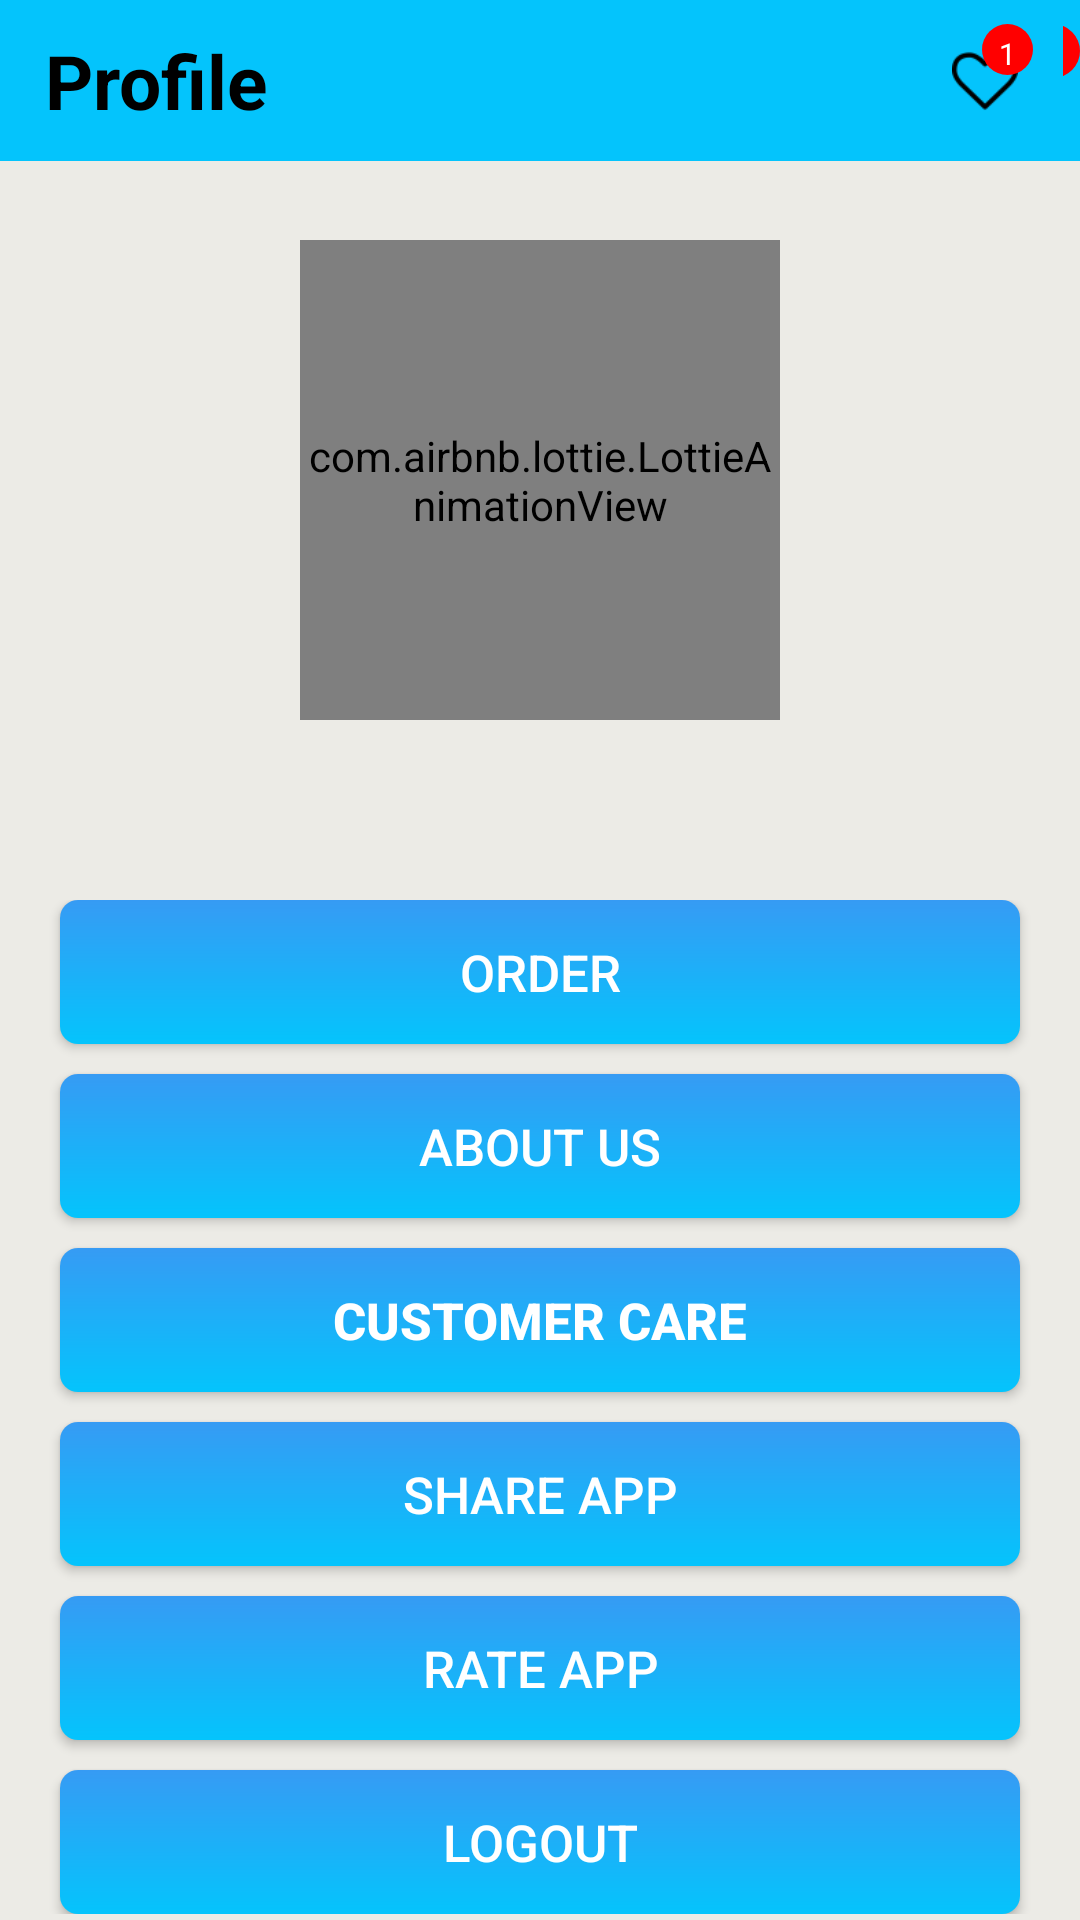

Layout XML and referenced resources for this Android screen:
<!-- AndroidManifest.xml: application theme Theme.Anaghafish -->
<!-- res/layout/fragment_profile.xml -->
<?xml version="1.0" encoding="utf-8"?>
<RelativeLayout xmlns:android="http://schemas.android.com/apk/res/android"
    xmlns:tools="http://schemas.android.com/tools"
    android:layout_width="match_parent"
    android:layout_height="match_parent"
    xmlns:app="http://schemas.android.com/apk/res-auto"
    android:background="@color/light"
    tools:context=".Useractivity.ProfileFragment">
    <RelativeLayout
        android:id="@+id/rel1"
        android:layout_width="match_parent"
        android:layout_height="wrap_content"
        app:layout_constraintEnd_toEndOf="parent"
        app:layout_constraintStart_toStartOf="parent"
        app:layout_constraintTop_toTopOf="parent">
        <LinearLayout
            android:layout_width="match_parent"
            android:layout_height="wrap_content"
            android:background="@color/skyblue"
            android:orientation="horizontal">

            <TextView
                android:id="@+id/textView2"
                android:layout_width="wrap_content"
                android:layout_height="wrap_content"
                android:layout_marginTop="10dp"
                android:text="Profile"
                android:layout_marginStart="15dp"
                android:layout_marginBottom="10dp"
                android:background="@android:color/transparent"
                android:textColor="@color/black"
                android:textSize="25dp"
                android:textStyle="bold"
                app:layout_constraintEnd_toEndOf="parent"
                app:layout_constraintStart_toStartOf="parent"
                app:layout_constraintTop_toTopOf="parent" />

            <ImageView
                android:layout_width="28dp"
                android:layout_height="28dp"
                android:layout_marginTop="14dp"
                android:layout_marginStart="190dp"
                android:src="@drawable/baseline_search_24"
                android:background="@android:color/transparent"
                />
          
            
            <FrameLayout
                android:layout_width="wrap_content"
                android:layout_height="wrap_content"
                android:background="@android:color/transparent"
                android:layout_marginStart="10dp"
                >

                <ImageView
                    android:id="@+id/wishlist"
                    android:layout_width="22dp"
                    android:layout_height="22dp"
                    android:layout_marginTop="16dp"
                    android:src="@drawable/heart"
                    android:background="@android:color/transparent" />

                <TextView
                    android:id="@+id/wishlistBadge"
                    android:layout_width="17dp"
                    android:layout_height="17dp"
                    android:layout_gravity="top|end"
                    android:layout_marginTop="8dp"
                    android:layout_marginLeft="10dp"
                    android:text="1"
                    android:textColor="@android:color/white"
                    android:textSize="10sp"
                    android:gravity="center"
                    style="@style/TextAppearance.MaterialComponents.Caption"
                    android:background="@drawable/badge_background"
                    android:padding="3dp"
                    android:visibility="visible" />
            </FrameLayout>

            
            <FrameLayout
                android:layout_width="wrap_content"
                android:layout_height="wrap_content"
                android:background="@android:color/transparent"
                android:layout_marginStart="10dp"
                >

                <ImageView
                    android:id="@+id/notification"
                    android:layout_width="28dp"
                    android:layout_height="28dp"
                    android:layout_marginTop="14dp"
                    android:src="@drawable/bell"
                    android:background="@android:color/transparent" />

                <TextView
                    android:id="@+id/notificationBadge"
                    android:layout_width="18dp"
                    android:layout_height="18dp"
                    android:layout_gravity="top|end"
                    android:layout_marginLeft="10dp"
                    android:layout_marginTop="8dp"
                    android:text="1"
                    android:textColor="@android:color/white"
                    android:textSize="10sp"
                    android:gravity="center"
                    style="@style/TextAppearance.MaterialComponents.Caption"
                    android:background="@drawable/badge_background"
                    android:padding="3dp"
                    android:visibility="visible" />
            </FrameLayout>

        </LinearLayout>
    </RelativeLayout>
    <com.airbnb.lottie.LottieAnimationView
        android:id="@+id/lottieAnimationView7"
        android:layout_width="160dp"
        android:layout_height="160dp"
        app:lottie_fileName="prfile.json"
        android:layout_centerHorizontal="true"
        app:lottie_autoPlay="true"
        app:lottie_loop="true"
        android:layout_marginTop="80dp"
        />

    <LinearLayout
        android:layout_width="match_parent"
        android:layout_height="wrap_content"
        android:orientation="vertical"
        android:layout_marginTop="300dp"
        >
        <Button
            android:id="@+id/order"
            android:layout_width="match_parent"
            android:layout_height="wrap_content"
            android:layout_alignParentBottom="true"
            android:layout_centerHorizontal="true"
            android:background="@drawable/btnbox"
            android:layout_marginStart="20dp"
            android:layout_marginEnd="20dp"
            android:textColor="@color/white"
            android:elevation="10dp"
            android:textSize="17dp"
            android:text="Order" />
        <Button
            android:id="@+id/aboutus"

            android:layout_width="match_parent"
            android:layout_height="wrap_content"
            android:layout_alignParentBottom="true"
            android:layout_centerHorizontal="true"
            android:background="@drawable/btnbox"
            android:layout_marginStart="20dp"
            android:layout_marginEnd="20dp"
            android:layout_marginTop="10dp"
            android:textColor="@color/white"
            android:textSize="17dp"
            android:elevation="10dp"
            android:text="About US" />
        <Button
            android:id="@+id/customercare"
            android:layout_width="match_parent"
            android:layout_height="wrap_content"
            android:layout_alignParentBottom="true"
            android:layout_centerHorizontal="true"
            android:background="@drawable/btnbox"
            android:layout_marginStart="20dp"
            android:layout_marginEnd="20dp"
            android:elevation="10dp"
            android:textStyle="bold"
            android:textColor="@color/white"
            android:textSize="17dp"
            android:layout_marginTop="10dp"
            android:text="Customer Care" />

        <Button
            android:id="@+id/share"
            android:layout_width="match_parent"
            android:layout_height="wrap_content"
            android:layout_alignParentBottom="true"
            android:layout_centerHorizontal="true"
            android:background="@drawable/btnbox"
            android:layout_marginStart="20dp"
            android:layout_marginEnd="20dp"
            android:elevation="10dp"
            android:layout_marginTop="10dp"
            android:textColor="@color/white"
            android:textSize="17dp"
            android:text="Share App" />

        <Button
            android:id="@+id/rate"
            android:layout_width="match_parent"
            android:layout_height="wrap_content"
            android:layout_alignParentBottom="true"
            android:layout_centerHorizontal="true"
            android:background="@drawable/btnbox"
            android:layout_marginStart="20dp"
            android:layout_marginEnd="20dp"
            android:elevation="10dp"
            android:layout_marginTop="10dp"
            android:textColor="@color/white"
            android:textSize="17dp"
            android:text="Rate App" />
        <Button
            android:id="@+id/logout"
            android:layout_width="match_parent"
            android:layout_height="wrap_content"
            android:layout_alignParentBottom="true"
            android:layout_centerHorizontal="true"
            android:background="@drawable/btnbox"
            android:layout_marginStart="20dp"
            android:layout_marginEnd="20dp"
            android:elevation="10dp"
            android:layout_marginTop="10dp"
            android:textColor="@color/white"
            android:textSize="17dp"
            android:text="Logout" />

    </LinearLayout>

</RelativeLayout>
<!-- resources referenced by this layout -->
<resources>
  <color name="black">#FF000000</color>
  <color name="light">#ECEBE6</color>
  <color name="skyblue">#04C4FC</color>
  <color name="white">#FFFFFFFF</color>
  <!-- drawable badge_background (drawable) -->
  <shape xmlns:android="http://schemas.android.com/apk/res/android"
      android:shape="oval">
      <solid android:color="#FF0000"/>
  
  </shape>
  <!-- drawable btnbox (drawable) -->
  <?xml version="1.0" encoding="utf-8"?>
  <shape xmlns:android="http://schemas.android.com/apk/res/android" android:shape="rectangle">
  <solid android:color="@color/skyblue1"/>
      <corners android:radius="6dp"/>
      <stroke android:color="@color/grey"/>
      <gradient
          android:startColor="@color/skyblue"
          android:endColor="@color/skyblue1"
          android:angle="90"/>
  </shape>
  <!-- drawable heart: png bitmap (drawable, 983 bytes) -->
  <style name="Theme.Anaghafish" parent="Base.Theme.Anaghafish" />
  <color name="skyblue1">#369BF4</color>
  <color name="grey">#808080</color>
  <style name="Base.Theme.Anaghafish" parent="Theme.AppCompat.Light.NoActionBar">
  
          <item name="colorPrimary">@color/skyblue1</item>
          <item name="colorPrimaryVariant">@color/skyblue1</item>
        
      </style>
</resources>
